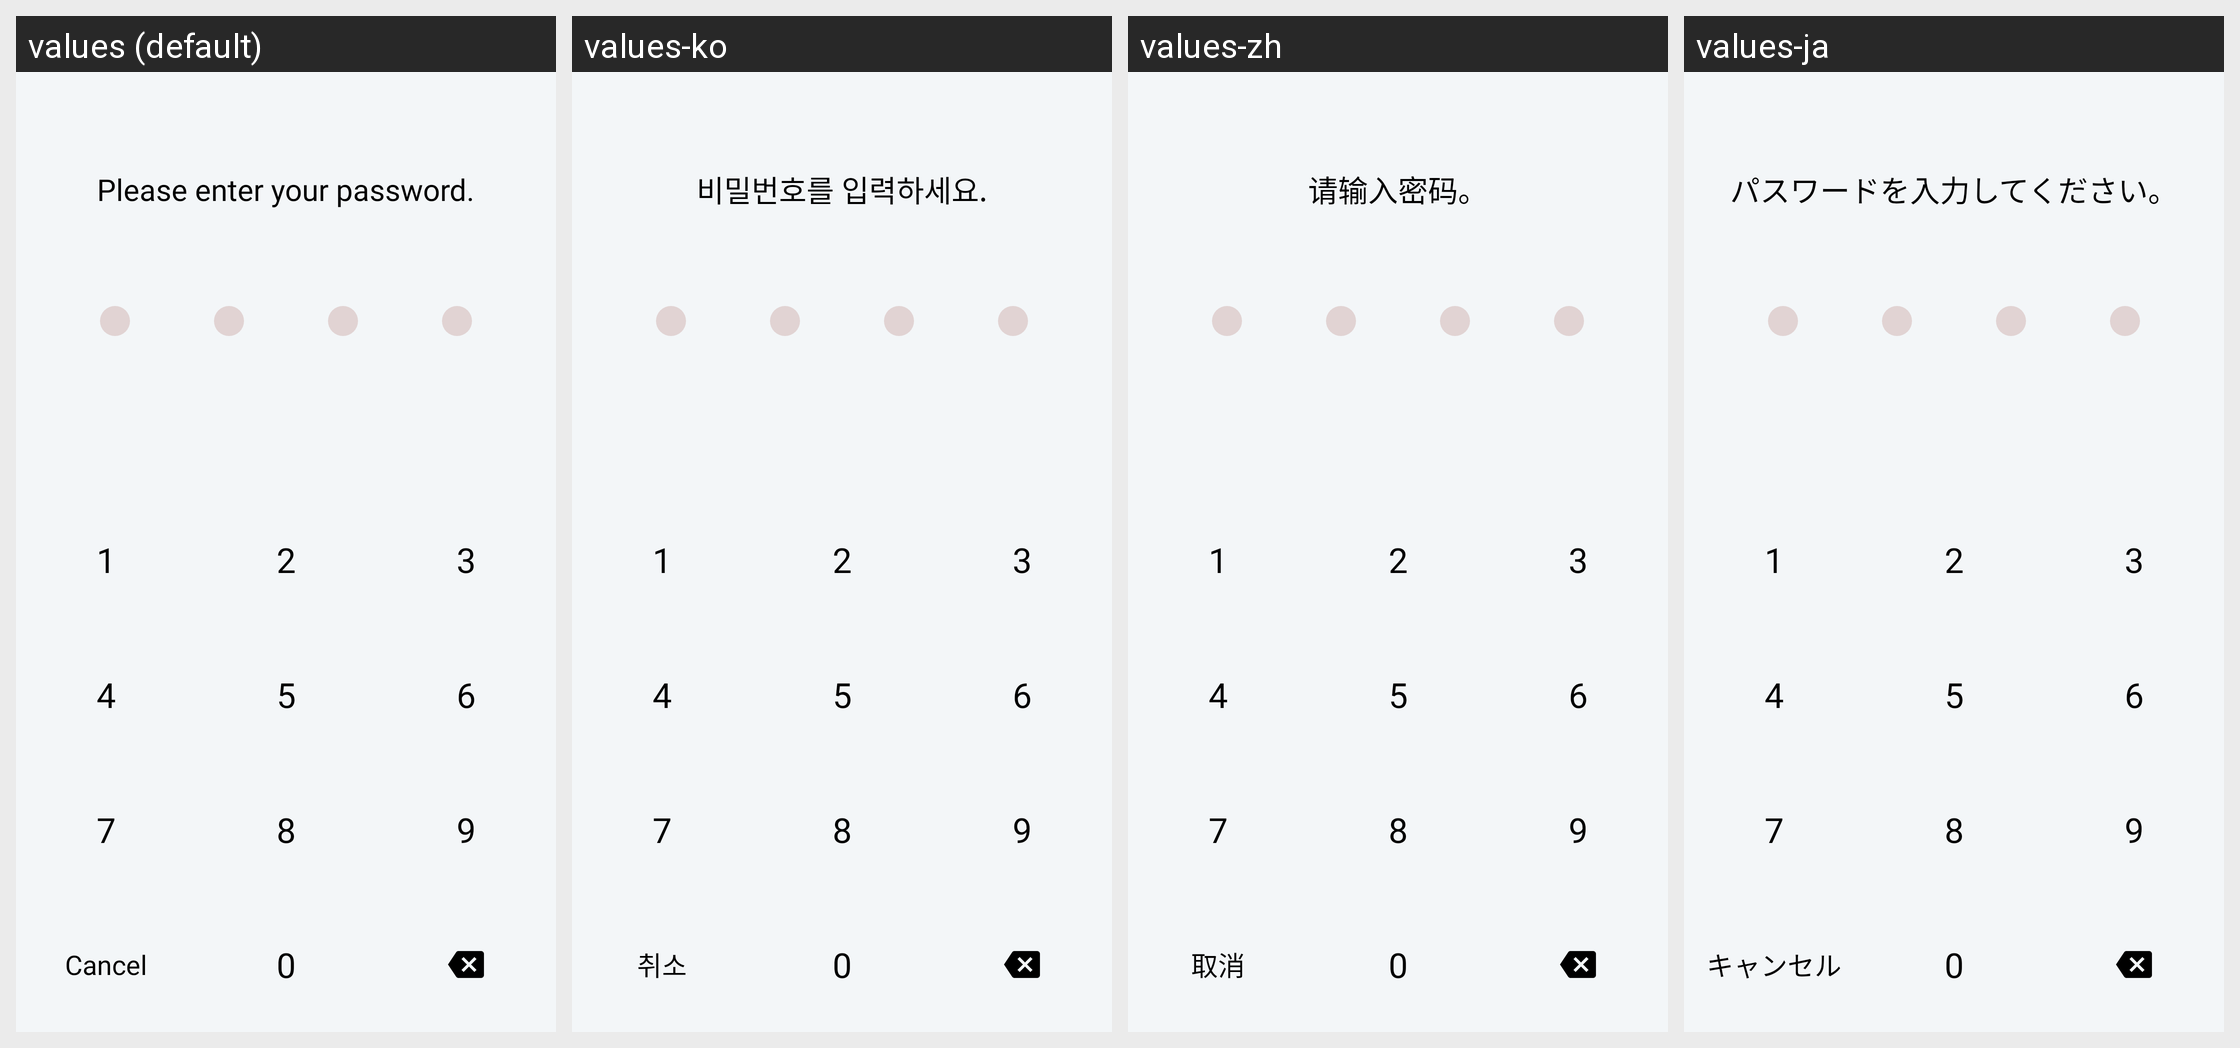

Strings drawn on this Android screen and how each of the app's shown locales translates them:
Android screen res/layout/activity_lock.xml rendered under 4 locales, left to right: values (default), values-ko, values-zh, values-ja. Device: Nexus 5 (rendered at 1080×1920; each locale shown at half size, 540×960, under a caption strip naming it); theme AppTheme.
Strings drawn on this screen, with the default value and each locale's value (text and hints the layout hard-codes, and strings that could not be matched under every locale, appear in the picture but are not listed):

text_input_password
  values: Please enter your password.
  values-ko: 비밀번호를 입력하세요.
  values-zh: 请输入密码。
  values-ja: パスワードを入力してください。

text_keyboard_1
  values: 1
  values-ko: 1
  values-zh: 1
  values-ja: 1

text_keyboard_2
  values: 2
  values-ko: 2
  values-zh: 2
  values-ja: 2

text_keyboard_3
  values: 3
  values-ko: 3
  values-zh: 3
  values-ja: 3

text_keyboard_4
  values: 4
  values-ko: 4
  values-zh: 4
  values-ja: 4

text_keyboard_5
  values: 5
  values-ko: 5
  values-zh: 5
  values-ja: 5

text_keyboard_6
  values: 6
  values-ko: 6
  values-zh: 6
  values-ja: 6

text_keyboard_7
  values: 7
  values-ko: 7
  values-zh: 7
  values-ja: 7

text_keyboard_8
  values: 8
  values-ko: 8
  values-zh: 8
  values-ja: 8

text_keyboard_9
  values: 9
  values-ko: 9
  values-zh: 9
  values-ja: 9

text_cancel
  values: Cancel
  values-ko: 취소
  values-zh: 取消
  values-ja: キャンセル

text_keyboard_0
  values: 0
  values-ko: 0
  values-zh: 0
  values-ja: 0
